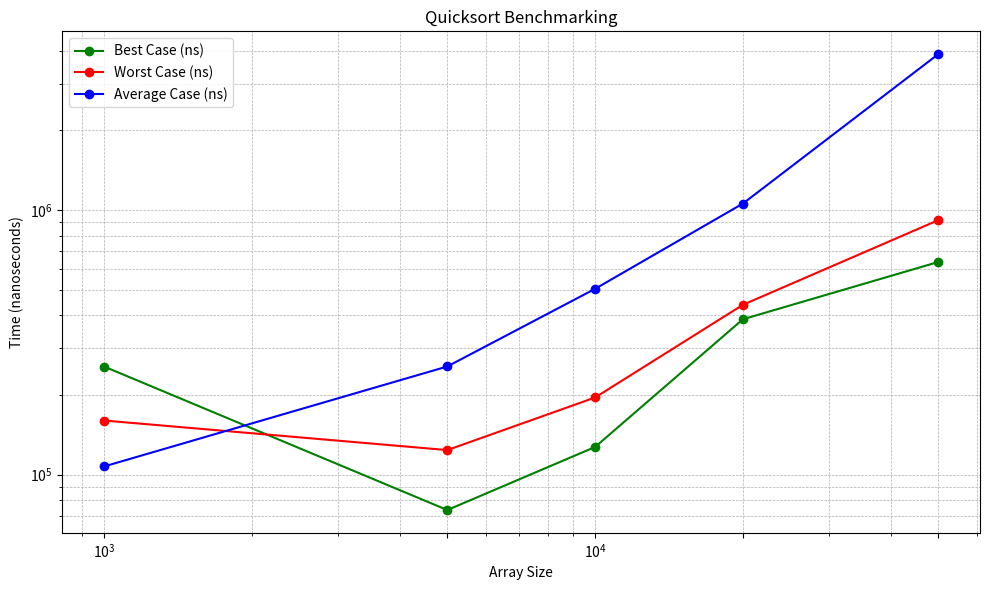

Here is the Python script that generated this plot:
import matplotlib.pyplot as plt

# Data for the benchmarks
sizes = [1000, 5000, 10000, 20000, 50000]
best_case_times = [256000, 73500, 127200, 386300, 635700]
worst_case_times = [160100, 123800, 195600, 438100, 914700]
average_case_times = [107400, 256200, 503400, 1056700, 3876600]

# Plotting the graph
plt.figure(figsize=(10, 6))
plt.plot(sizes, best_case_times, marker='o', label='Best Case (ns)', color='green')
plt.plot(sizes, worst_case_times, marker='o', label='Worst Case (ns)', color='red')
plt.plot(sizes, average_case_times, marker='o', label='Average Case (ns)', color='blue')

plt.title('Quicksort Benchmarking')
plt.xlabel('Array Size')
plt.ylabel('Time (nanoseconds)')
plt.xscale('log')  # Log scale for better visibility
plt.yscale('log')  # Log scale for better visibility
plt.xticks(sizes)
plt.legend()
plt.grid(True, which="both", ls="--", linewidth=0.5)
plt.tight_layout()

# Show the plot
plt.show()
